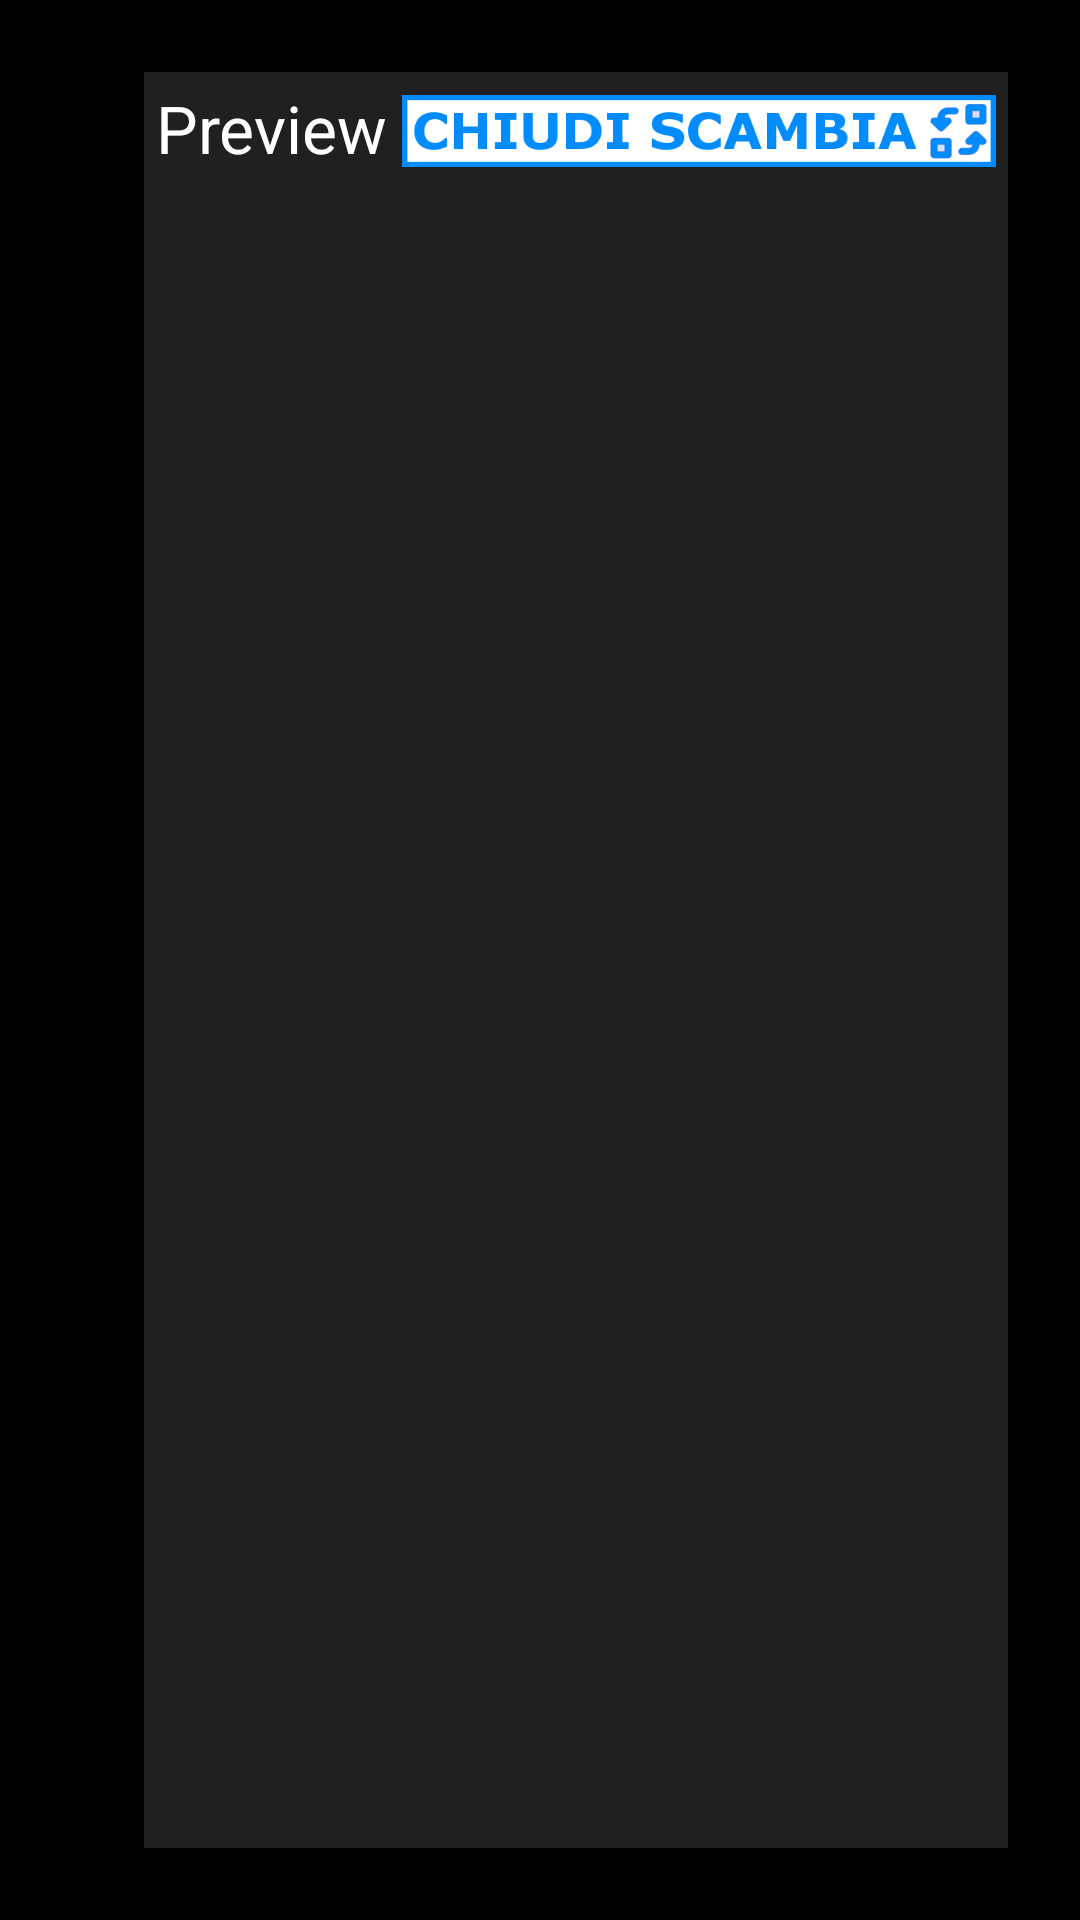

Layout XML and referenced resources for this Android screen:
<!-- AndroidManifest.xml: application theme AppTheme -->
<!-- res/layout/activity_grid_config.xml -->
<LinearLayout xmlns:android="http://schemas.android.com/apk/res/android"
    xmlns:tools="http://schemas.android.com/tools"
    android:layout_width="match_parent"
    android:layout_height="match_parent"
    android:background="@color/black"
    android:baselineAligned="false"
    android:orientation="horizontal"
    tools:context="com.whatdoyouwanttodo.config.GridConfigActivity"
    tools:ignore="MergeRootFrame" >

    <LinearLayout
        android:layout_width="wrap_content"
        android:layout_height="match_parent"
        android:layout_marginBottom="@dimen/activity_config_space_large"
        android:layout_marginLeft="@dimen/activity_config_space_large"
        android:layout_marginRight="@dimen/activity_config_space_large"
        android:layout_marginTop="@dimen/activity_config_space_large"
        android:background="@color/white"
        android:orientation="vertical" >

        <TextView
            android:layout_width="match_parent"
            android:layout_height="wrap_content"
            android:gravity="center"
            android:paddingBottom="@dimen/activity_config_space_small"
            android:paddingTop="@dimen/activity_config_space_small"
            android:text="@string/activity_grid_config_table_name"
            android:textColor="@color/soft_black" />

        <ScrollView
            android:id="@+id/config_container"
            android:layout_width="wrap_content"
            android:layout_height="match_parent" />
    </LinearLayout>

    <LinearLayout
        android:id="@+id/grid_config_preview_container"
        android:layout_width="0dip"
        android:layout_height="match_parent"
        android:layout_marginBottom="@dimen/activity_config_space_large"
        android:layout_marginRight="@dimen/activity_config_space_large"
        android:layout_marginTop="@dimen/activity_config_space_large"
        android:layout_weight="1"
        android:background="#202020"
        android:orientation="vertical" >

        <LinearLayout
            android:layout_width="match_parent"
            android:layout_height="wrap_content"
            android:orientation="horizontal" >

            <TextView
                android:id="@+id/grid_config_preview_text"
                android:layout_width="0dip"
                android:layout_height="wrap_content"
                android:layout_marginLeft="@dimen/activity_config_space_small"
                android:layout_marginTop="@dimen/activity_config_space_small"
                android:layout_weight="1"
                android:text="@string/activity_grid_config_preview"
                android:textAppearance="?android:attr/textAppearanceLarge"
                android:textColor="@color/white" />

            <Button
                android:id="@+id/btn_mode_swap_off"
                android:layout_width="@dimen/activity_config_text_width"
                android:layout_height="@dimen/activity_config_button_height"
                android:layout_gravity="center"
                android:layout_marginBottom="@dimen/activity_config_space_very_small"
                android:layout_marginLeft="@dimen/activity_config_space_small"
                android:layout_marginRight="@dimen/activity_config_space_small"
                android:layout_marginTop="@dimen/activity_config_space_small"
                android:background="@drawable/btn_mode_swap_selector" />
        </LinearLayout>

        <LinearLayout
            android:id="@+id/chessboard_container"
            android:layout_width="match_parent"
            android:layout_height="match_parent"
            android:layout_marginBottom="@dimen/activity_config_space_small"
            android:layout_marginLeft="@dimen/activity_config_space_small"
            android:layout_marginRight="@dimen/activity_config_space_small"
            android:layout_marginTop="@dimen/activity_config_space_small"
            android:orientation="vertical" />
    </LinearLayout>

</LinearLayout>
<!-- resources referenced by this layout -->
<resources>
  <color name="black">#000000</color>
  <color name="soft_black">#202020</color>
  <color name="white">#FFFFFF</color>
  <dimen name="activity_config_button_height">24dp</dimen>
  <dimen name="activity_config_space_large">24dp</dimen>
  <dimen name="activity_config_space_small">4dp</dimen>
  <dimen name="activity_config_space_very_small">1dp</dimen>
  <dimen name="activity_config_text_width">198dp</dimen>
  <!-- drawable btn_mode_swap_selector (drawable) -->
  <?xml version="1.0" encoding="utf-8"?>
  <selector xmlns:android="http://schemas.android.com/apk/res/android">
  
      <item android:drawable="@drawable/btn_mode_swap_pressed" android:state_pressed="true" />
      <item android:drawable="@drawable/btn_mode_swap" />
  
  </selector>
  <string name="activity_grid_config_preview">Preview</string>
  <string name="activity_grid_config_table_name">Communication Board Config</string>
  <style name="AppTheme" parent="AppBaseTheme">
  
      </style>
  <!-- drawable btn_mode_swap_pressed: png bitmap (drawable-xxhdpi, 9504 bytes) -->
  <!-- drawable btn_mode_swap: png bitmap (drawable-xxhdpi, 9781 bytes) -->
  <style name="AppBaseTheme" parent="Theme.AppCompat">
          
      </style>
</resources>
